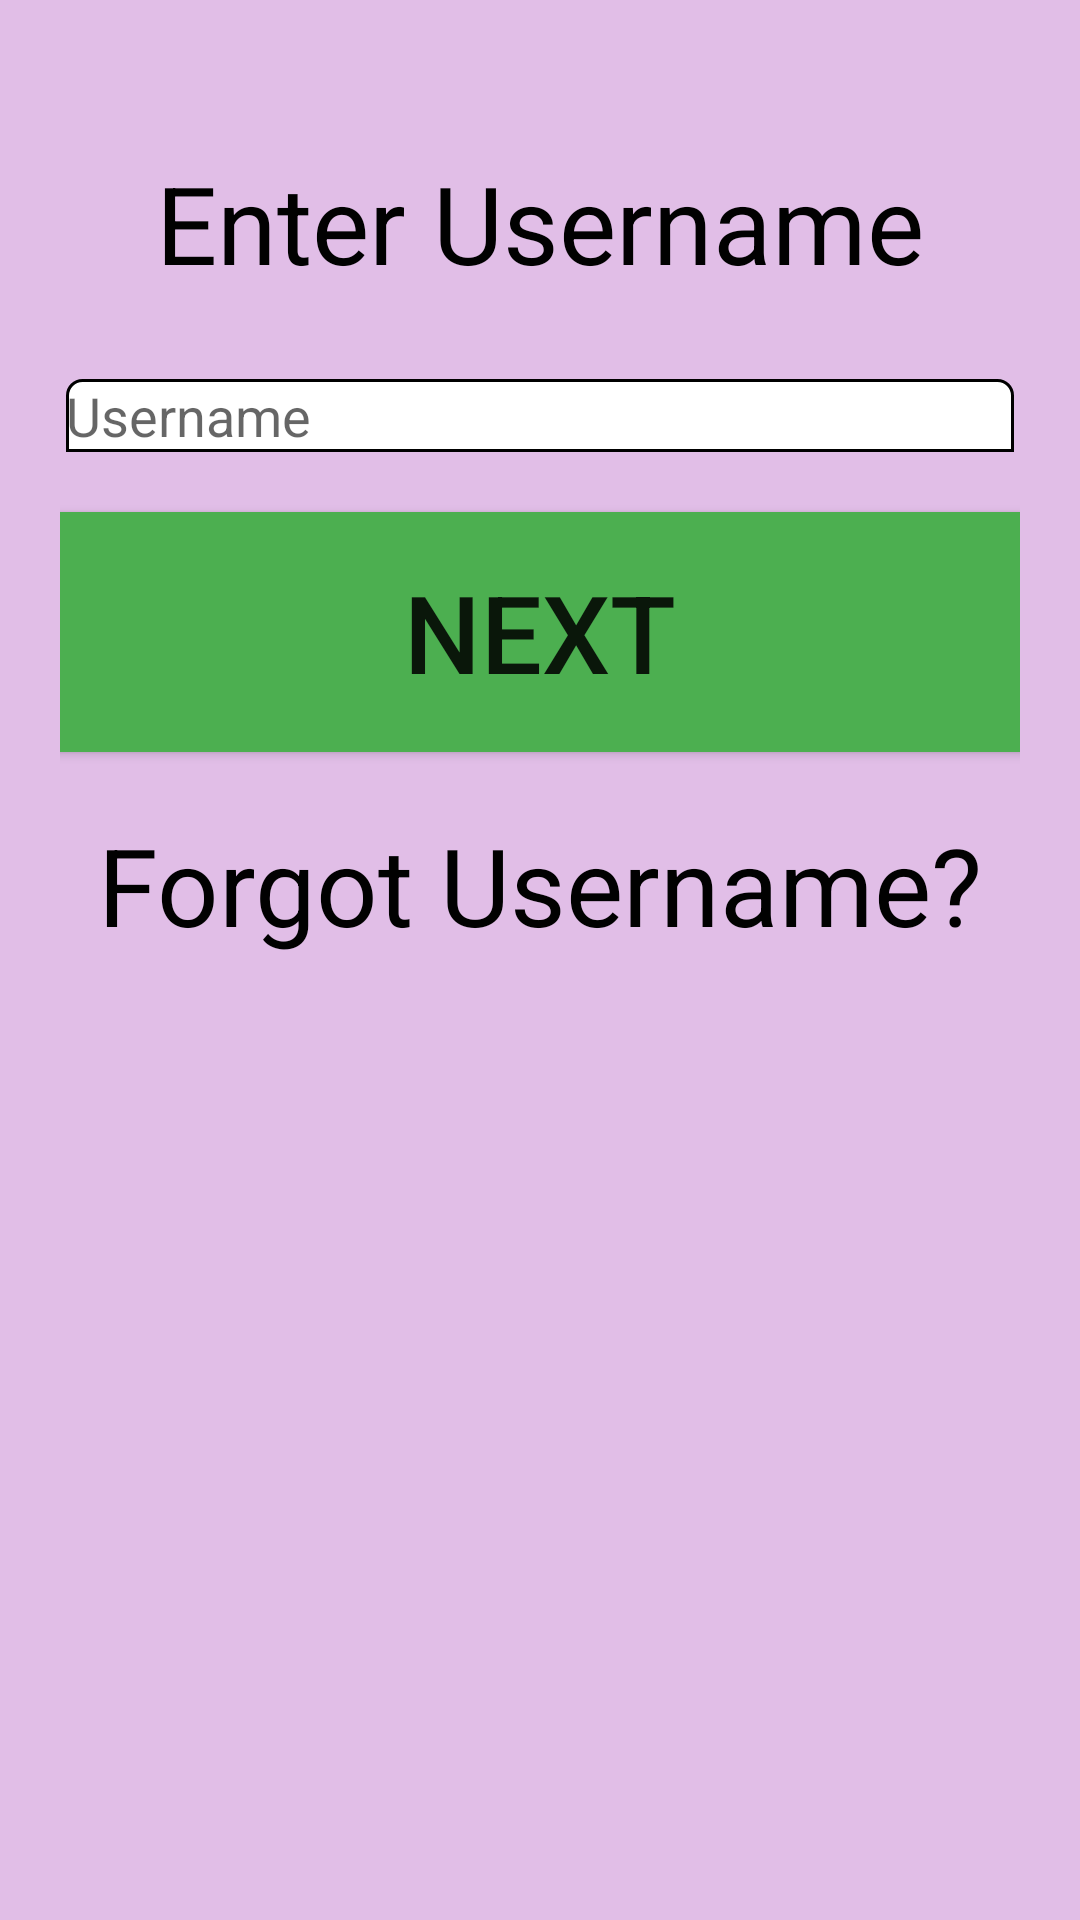

Here is an Android app screen rendered from its layout file. Give the layout XML and the strings, colors and styles it references.
<!-- AndroidManifest.xml: application theme Theme.AppCompat.Light -->
<!-- res/layout/username_entry_activity.xml -->
<?xml version="1.0" encoding="utf-8"?>

<LinearLayout xmlns:android="http://schemas.android.com/apk/res/android"
    android:layout_width="match_parent"
    android:layout_height="match_parent"
    android:orientation="vertical"
    android:background="#E1BEE7"
    android:paddingTop="50dp"
    android:paddingLeft="20dp"
    android:paddingRight="20dp">

    <TextView
        android:layout_width="wrap_content"
        android:layout_height="wrap_content"
        android:textAppearance="?android:attr/textAppearanceLarge"
        android:text="Enter Username"
        android:id="@+id/textView31"
        android:layout_gravity="center_horizontal"
        android:textColor="#010101"
        android:textSize="36dp"
        android:layout_marginBottom="20dp" />

    <EditText
        android:id="@+id/editTextUserNameToLogin"
        android:layout_width="match_parent"
        android:layout_height="wrap_content"
        android:hint="Username"
        android:drawableLeft="@drawable/user"
        android:background="@drawable/loginboxes"
        android:layout_marginLeft="2dp"
        android:layout_marginRight="2dp"
        android:layout_marginTop="8dp"
        android:layout_marginBottom="20dp">
    </EditText>

    <Button
        android:id="@+id/NextBtn"
        android:layout_width="500dp"
        android:layout_height="80dp"
        android:text="NEXT"
        android:background="@drawable/loginbtnanimate"
        android:layout_marginBottom="20dp"
        android:onClick="NextonClick"
        android:layout_marginLeft="40dp"
        android:layout_marginRight="40dp"
        android:layout_gravity="center_horizontal"
        android:textSize="36sp" />

    <TextView
        android:layout_width="wrap_content"
        android:layout_height="wrap_content"
        android:text="Forgot Username?"
        android:id="@+id/textView24"
        android:layout_gravity="center_horizontal"
        android:textSize="36dp"
        android:textColor="#010101"
        android:paddingBottom="20dp" />

</LinearLayout>
<!-- resources referenced by this layout -->
<resources>
  <!-- drawable loginboxes (drawable) -->
  <?xml version="1.0" encoding="utf-8"?>
  
  <shape xmlns:android="http://schemas.android.com/apk/res/android"
      android:shape="rectangle" android:padding="10dp">
      <solid android:color="#FFFFFF"/>
      <stroke
          android:width="1dp"
          android:color="#000000" />
      <corners android:topLeftRadius="5dp"
          android:topRightRadius="5dp"/>
  </shape>
  <!-- drawable loginbtnanimate (drawable) -->
  <?xml version="1.0" encoding="utf-8"?>
  
  <selector xmlns:android="http://schemas.android.com/apk/res/android">
      <item  android:state_pressed="true" >
          <shape>
              <solid
                  android:color="#A5D6A7" />
              <stroke
                  android:width="1dp"
                  android:color="#4CAF50" />
              <corners
                  android:radius="50dp" />
  
          </shape>
      </item>
      <item>
          <shape>
              <gradient
                  android:startColor="#4CAF50"
                  android:endColor="#4CAF50"
                  android:angle="270" />
              <stroke
                  android:width="1dp"
                  android:color="#4CAF50" />
              <corners
                  android:radius="10dp" />
  
          </shape>
      </item>
  </selector>
</resources>
